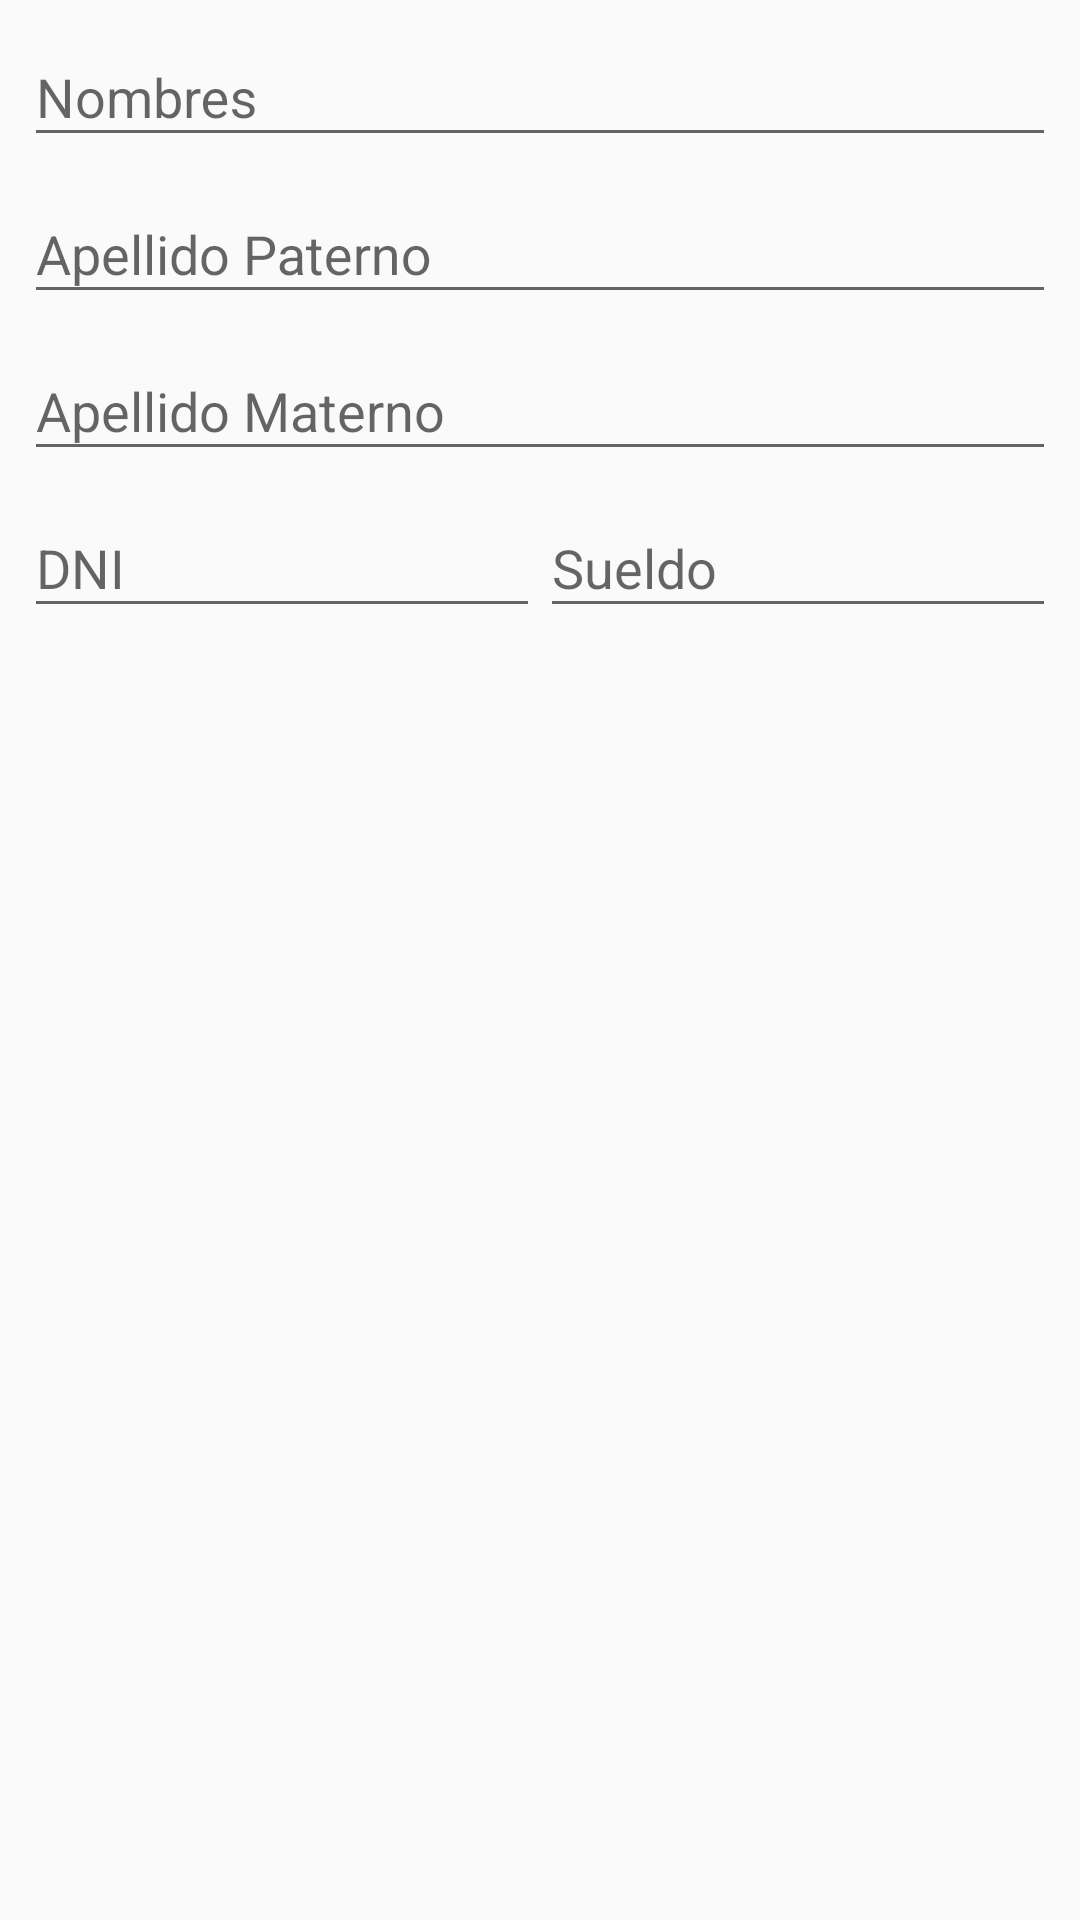

Layout XML and referenced resources for this Android screen:
<!-- AndroidManifest.xml: application theme AppTheme -->
<!-- res/layout/dialog_trabajadores.xml -->
<?xml version="1.0" encoding="utf-8"?>
<android.support.constraint.ConstraintLayout xmlns:android="http://schemas.android.com/apk/res/android"
    xmlns:app="http://schemas.android.com/apk/res-auto"
    xmlns:tools="http://schemas.android.com/tools"
    android:layout_width="match_parent"
    android:layout_height="match_parent">

    <LinearLayout
        android:layout_width="match_parent"
        android:layout_height="wrap_content"
        android:orientation="vertical"
        tools:layout_editor_absoluteY="0dp"
        android:layout_marginRight="8dp"
        app:layout_constraintRight_toRightOf="parent"
        android:layout_marginLeft="8dp"
        app:layout_constraintLeft_toLeftOf="parent">

        <android.support.design.widget.TextInputLayout
            android:layout_width="match_parent"
            android:layout_height="wrap_content"
            android:hint="Nombres">

            <EditText
                android:id="@+id/edt_nombre"
                android:layout_width="match_parent"
                android:layout_height="wrap_content" />

        </android.support.design.widget.TextInputLayout>

        <LinearLayout
            android:layout_width="match_parent"
            android:layout_height="wrap_content"
            android:orientation="vertical">

            <android.support.design.widget.TextInputLayout
                android:layout_width="match_parent"
                android:layout_height="match_parent"
                android:layout_weight="1"
                android:hint="Apellido Paterno">

                <EditText
                    android:id="@+id/edt_apellidopaterno"
                    android:layout_width="match_parent"
                    android:layout_height="wrap_content" />
            </android.support.design.widget.TextInputLayout>

            <android.support.design.widget.TextInputLayout
                android:layout_width="match_parent"
                android:layout_height="match_parent"
                android:layout_weight="1"
                android:hint="Apellido Materno">

                <EditText
                    android:id="@+id/edt_apellidomaterno"
                    android:layout_width="match_parent"
                    android:layout_height="wrap_content" />
            </android.support.design.widget.TextInputLayout>
        </LinearLayout>

        <LinearLayout
            android:layout_width="match_parent"
            android:layout_height="wrap_content"
            android:orientation="horizontal">

            <android.support.design.widget.TextInputLayout
                android:layout_width="match_parent"
                android:layout_height="match_parent"
                android:layout_weight="1"
                android:hint="DNI">

                <EditText
                    android:id="@+id/edt_dni"
                    android:layout_width="match_parent"
                    android:layout_height="wrap_content"
                    android:inputType="number" />
            </android.support.design.widget.TextInputLayout>

            <android.support.design.widget.TextInputLayout
                android:layout_width="match_parent"
                android:layout_height="match_parent"
                android:layout_weight="1"
                android:hint="Sueldo">

                <EditText
                    android:id="@+id/edt_sueldo"
                    android:layout_width="match_parent"
                    android:layout_height="wrap_content"
                    android:inputType="numberDecimal" />
            </android.support.design.widget.TextInputLayout>
        </LinearLayout>
    </LinearLayout>

</android.support.constraint.ConstraintLayout>
<!-- resources referenced by this layout -->
<resources>
  <style name="AppTheme" parent="Theme.AppCompat.Light.DarkActionBar">
          
          <item name="colorPrimary">@color/colorPrimary</item>
          <item name="colorPrimaryDark">@color/colorPrimaryDark</item>
          <item name="colorAccent">@color/colorAccent</item>
      </style>
  <color name="colorPrimary">@color/green_700</color>
  <color name="colorPrimaryDark">@color/green_800</color>
  <color name="colorAccent">@color/blue_600</color>
  <color name="green_700">#388e3c</color>
  <color name="green_800">#2e7d32</color>
  <color name="blue_600">#1e88e5</color>
</resources>
